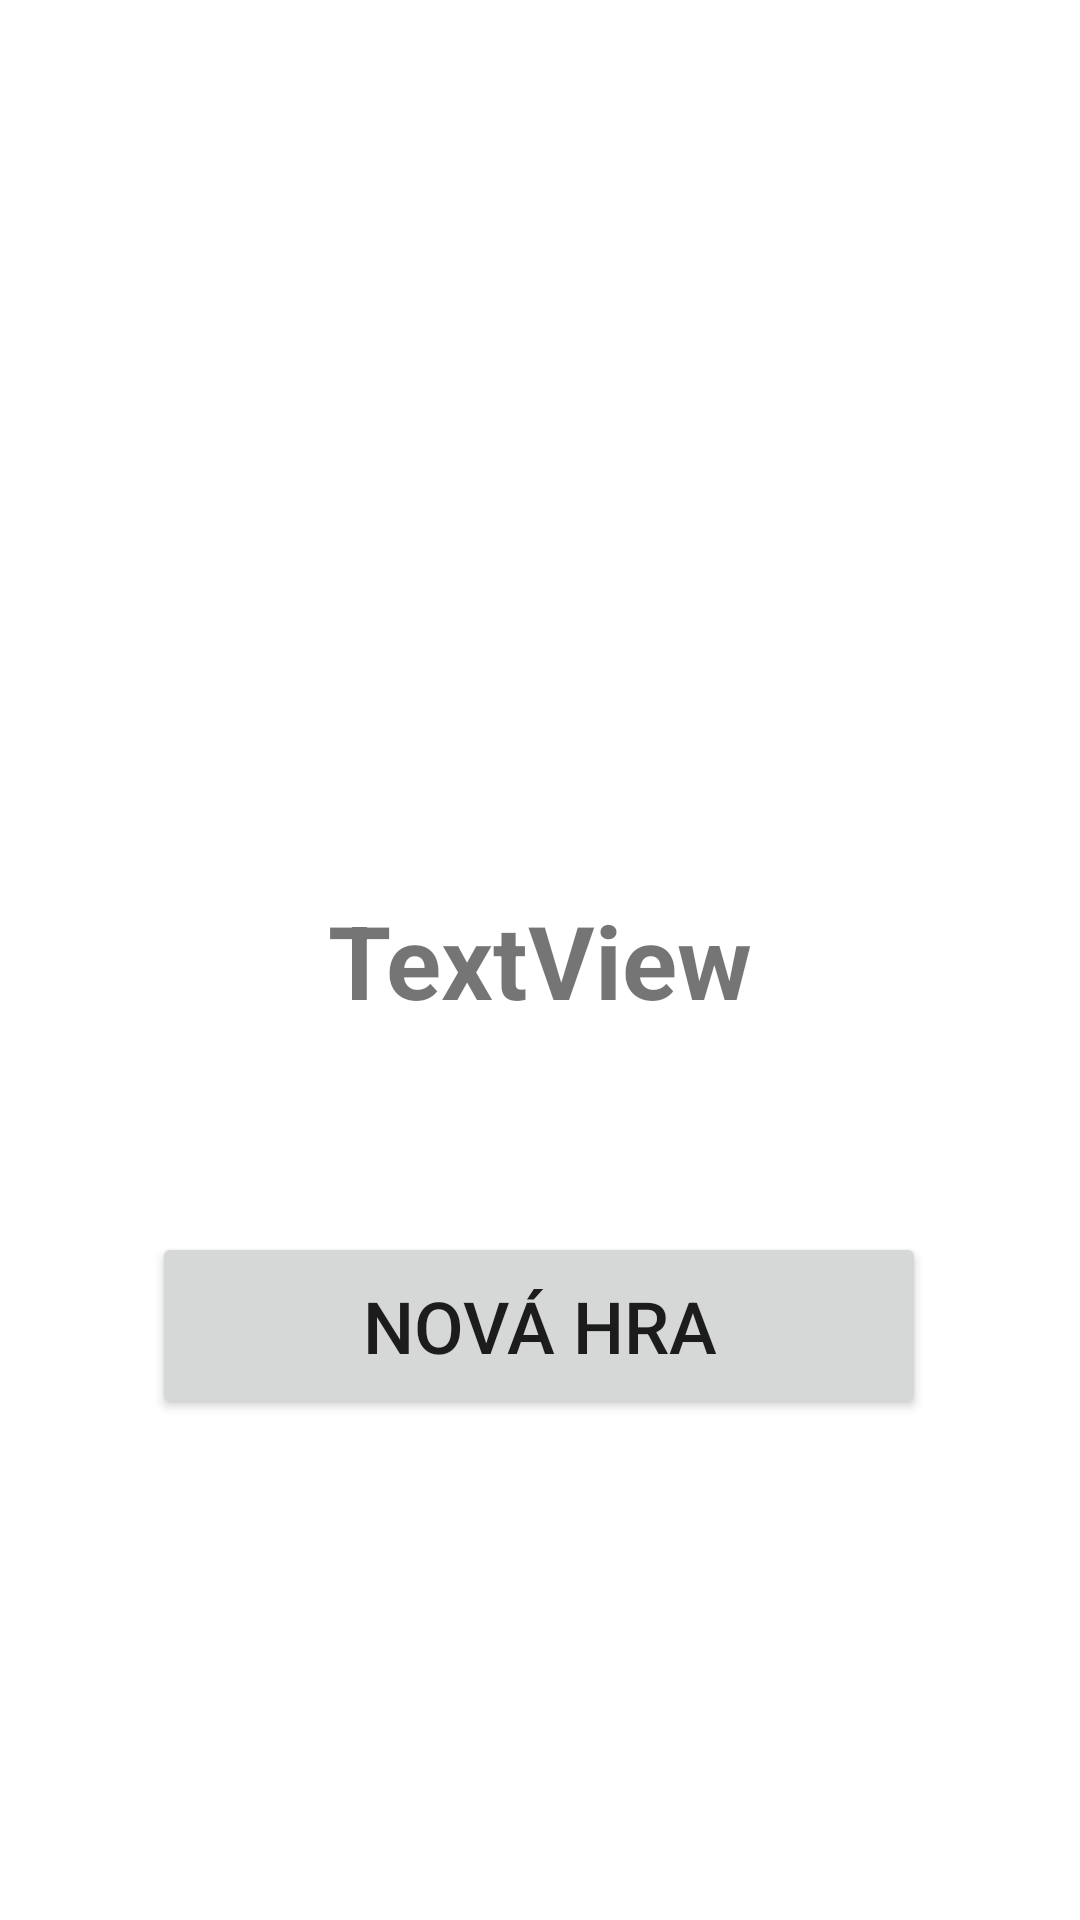

Produce the Android XML layout that renders to this screen, including the resource entries it uses.
<!-- AndroidManifest.xml: application theme Theme.TicTacToeK -->
<!-- res/layout/activity_win.xml -->
<?xml version="1.0" encoding="utf-8"?>
<androidx.constraintlayout.widget.ConstraintLayout xmlns:android="http://schemas.android.com/apk/res/android"
    xmlns:app="http://schemas.android.com/apk/res-auto"
    xmlns:tools="http://schemas.android.com/tools"
    android:layout_width="match_parent"
    android:layout_height="match_parent"
    tools:context=".WinActivity">

    <TextView
        android:id="@+id/textView2"
        android:layout_width="wrap_content"
        android:layout_height="wrap_content"
        android:text="TextView"
        android:textSize="34sp"
        android:textStyle="bold"
        app:layout_constraintBottom_toBottomOf="parent"
        app:layout_constraintEnd_toEndOf="parent"
        app:layout_constraintHorizontal_bias="0.5"
        app:layout_constraintStart_toStartOf="parent"
        app:layout_constraintTop_toTopOf="parent"
        app:layout_constraintVertical_bias="0.5" />

    <Button
        android:id="@+id/button"
        android:layout_width="wrap_content"
        android:layout_height="wrap_content"
        android:layout_marginTop="68dp"
        android:paddingLeft="70dp"
        android:paddingTop="15dp"
        android:paddingRight="70dp"
        android:paddingBottom="15dp"
        android:text="NOVÁ HRA"
        android:textSize="24sp"
        app:layout_constraintEnd_toEndOf="parent"
        app:layout_constraintHorizontal_bias="0.496"
        app:layout_constraintStart_toStartOf="parent"
        app:layout_constraintTop_toBottomOf="@+id/textView2" />
</androidx.constraintlayout.widget.ConstraintLayout>
<!-- resources referenced by this layout -->
<resources>
  <style name="Theme.TicTacToeK" parent="Theme.MaterialComponents.DayNight.DarkActionBar">
          
          <item name="colorPrimary">@color/purple_500</item>
          <item name="colorPrimaryVariant">@color/purple_700</item>
          <item name="colorOnPrimary">@color/white</item>
          
          <item name="colorSecondary">@color/teal_200</item>
          <item name="colorSecondaryVariant">@color/teal_700</item>
          <item name="colorOnSecondary">@color/black</item>
          
          <item name="android:statusBarColor">?attr/colorPrimaryVariant</item>
          
      </style>
  <!-- not gathered from this repository: default colours our renderer supplied (Android Studio template values) -->
  <color name="purple_500">#FF6200EE</color>
  <color name="purple_700">#FF3700B3</color>
  <color name="teal_200">#FF03DAC5</color>
  <color name="teal_700">#FF018786</color>
  <color name="black">#FF000000</color>
  <color name="white">#FFFFFFFF</color>
</resources>
